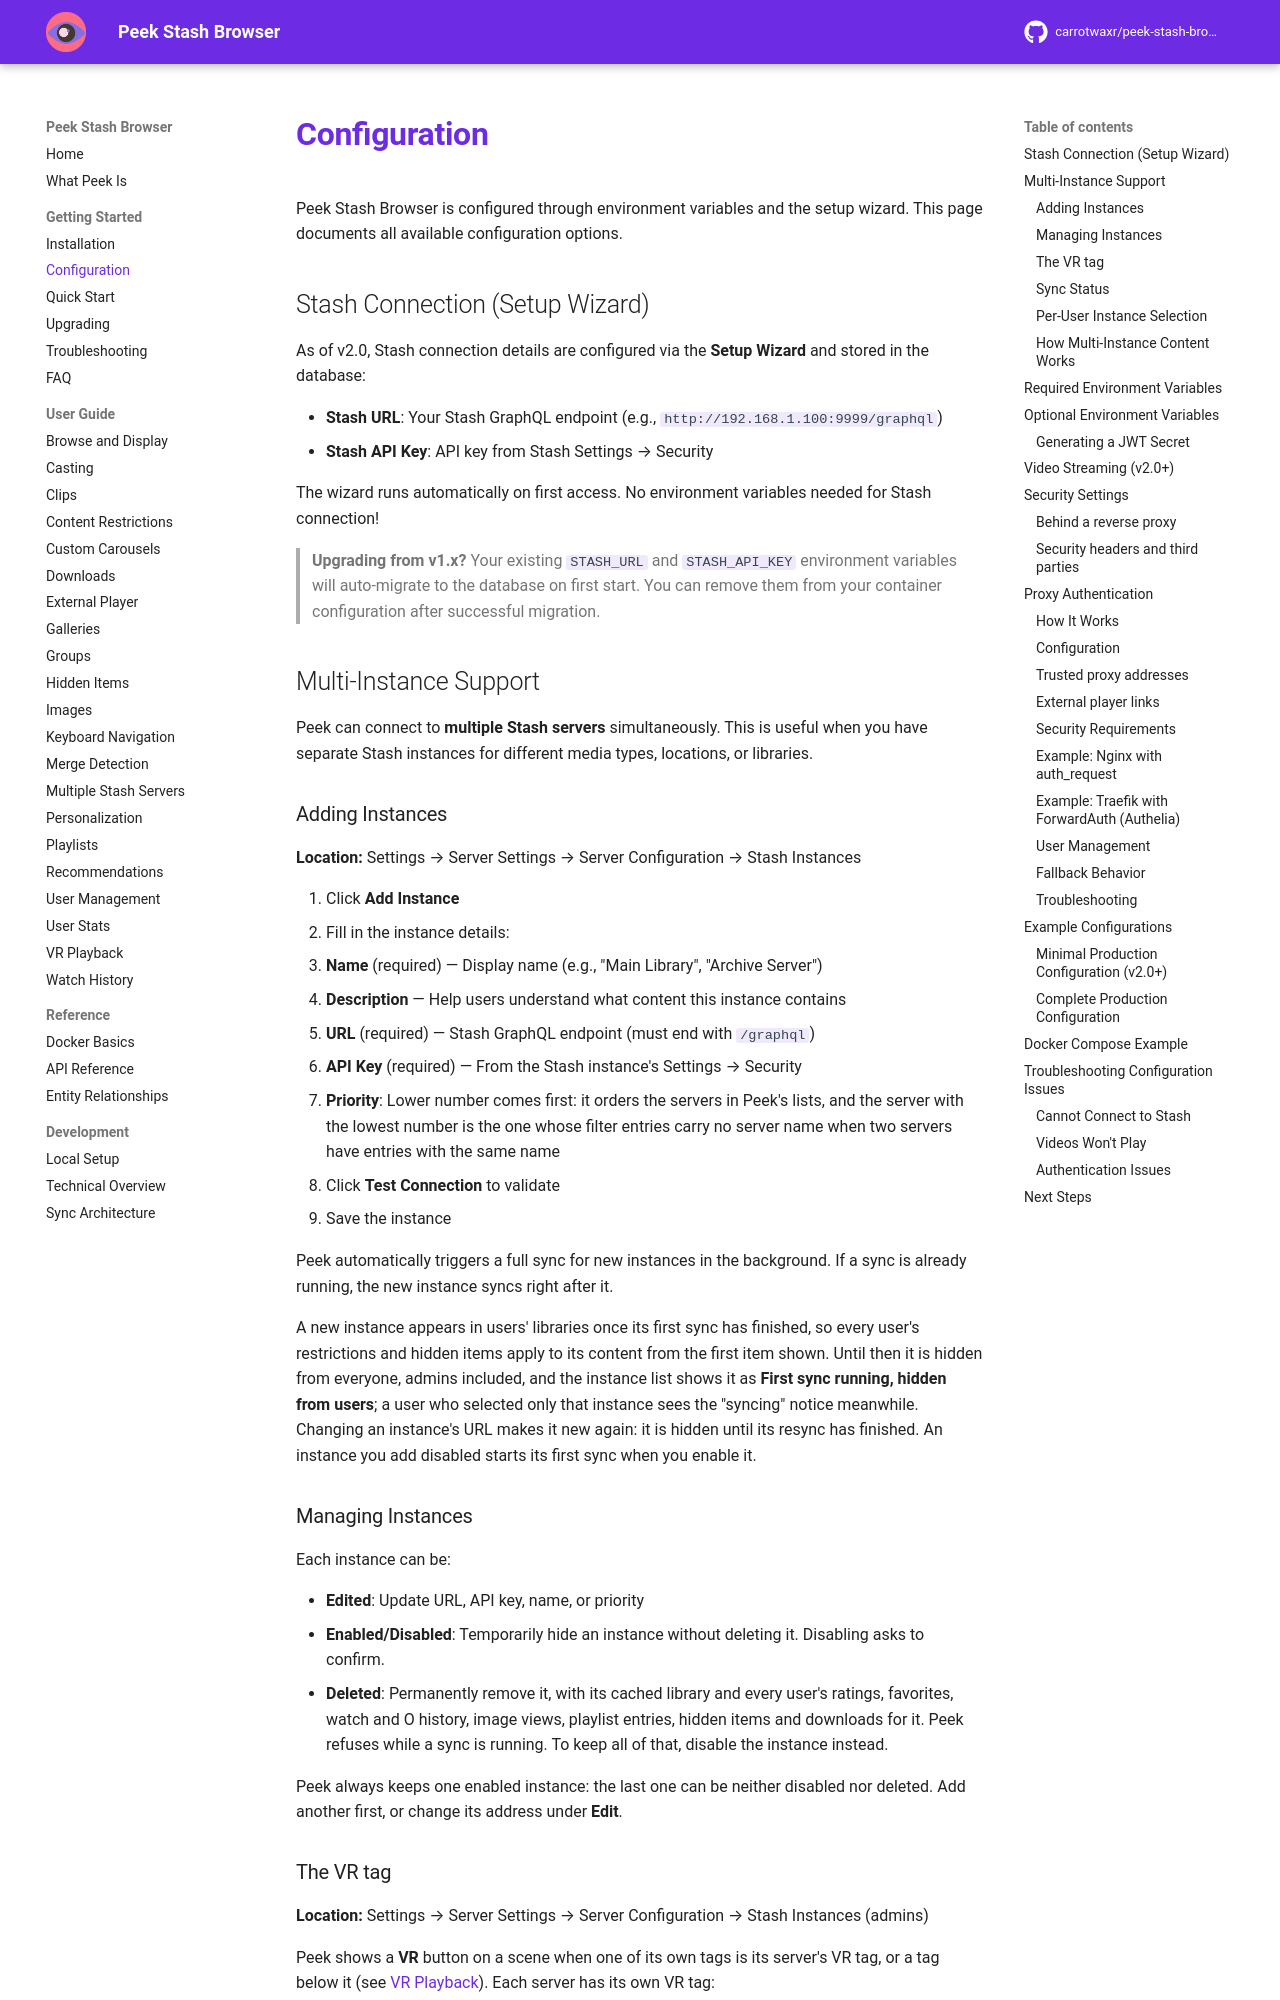

repository: milindpatel63/peek-stash-browser · page: getting-started/configuration/index.html · generator: mkdocs

# Configuration

Peek Stash Browser is configured through environment variables and the setup wizard. This page documents all available configuration options.

## Stash Connection (Setup Wizard)

As of v2.0, Stash connection details are configured via the **Setup Wizard** and stored in the database:

- **Stash URL**: Your Stash GraphQL endpoint (e.g., `http://192.168.1.100:9999/graphql`)
- **Stash API Key**: API key from Stash Settings → Security

The wizard runs automatically on first access. No environment variables needed for Stash connection!

> **Upgrading from v1.x?** Your existing `STASH_URL` and `STASH_API_KEY` environment variables will auto-migrate to the database on first start. You can remove them from your container configuration after successful migration.

## Multi-Instance Support

Peek can connect to **multiple Stash servers** simultaneously. This is useful when you have separate Stash instances for different media types, locations, or libraries.

### Adding Instances

**Location:** Settings → Server Settings → Server Configuration → Stash Instances

1. Click **Add Instance**
2. Fill in the instance details:
   - **Name** (required) — Display name (e.g., "Main Library", "Archive Server")
   - **Description** — Help users understand what content this instance contains
   - **URL** (required) — Stash GraphQL endpoint (must end with `/graphql`)
   - **API Key** (required) — From the Stash instance's Settings → Security
   - **Priority**: Lower number comes first: it orders the servers in Peek's lists, and the server with the lowest number is the one whose filter entries carry no server name when two servers have entries with the same name
3. Click **Test Connection** to validate
4. Save the instance

Peek automatically triggers a full sync for new instances in the background. If a sync is already running, the new instance syncs right after it.

A new instance appears in users' libraries once its first sync has finished, so every user's restrictions and hidden items apply to its content from the first item shown. Until then it is hidden from everyone, admins included, and the instance list shows it as **First sync running, hidden from users**; a user who selected only that instance sees the "syncing" notice meanwhile. Changing an instance's URL makes it new again: it is hidden until its resync has finished. An instance you add disabled starts its first sync when you enable it.

### Managing Instances

Each instance can be:

- **Edited**: Update URL, API key, name, or priority
- **Enabled/Disabled**: Temporarily hide an instance without deleting it. Disabling asks to confirm.
- **Deleted**: Permanently remove it, with its cached library and every user's ratings, favorites, watch and O history, image views, playlist entries, hidden items and downloads for it. Peek refuses while a sync is running. To keep all of that, disable the instance instead.

Peek always keeps one enabled instance: the last one can be neither disabled nor deleted. Add another first, or change its address under **Edit**.
